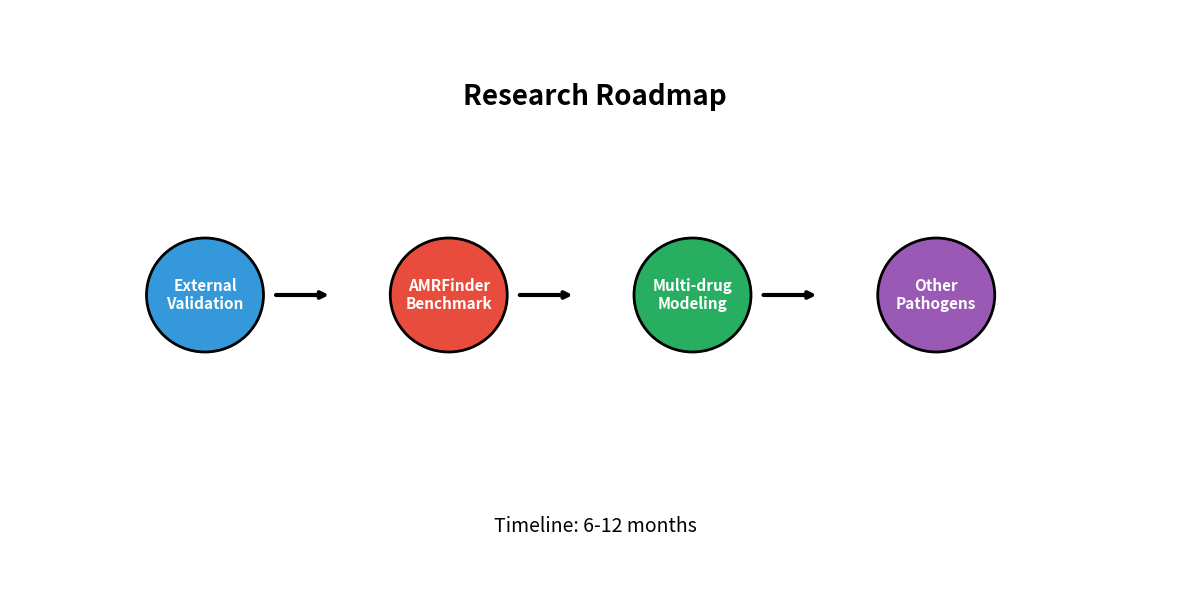

Generate this figure with matplotlib: (Note: this script raises an exception after producing the figure.)
import matplotlib.pyplot as plt
import matplotlib.patches as mpatches

fig, ax = plt.subplots(figsize=(12,6))
ax.set_xlim(0, 12)
ax.set_ylim(0, 6)
ax.axis('off')

roadmap = [
    ("External\nValidation", 2, '#3498db'),
    ("AMRFinder\nBenchmark", 4.5, '#e74c3c'),
    ("Multi-drug\nModeling", 7, '#27ae60'),
    ("Other\nPathogens", 9.5, '#9b59b6'),
]

for label, x, color in roadmap:
    circle = mpatches.Circle((x, 3), 0.6, facecolor=color, edgecolor='black', linewidth=2)
    ax.add_patch(circle)
    ax.text(x, 3, label, ha='center', va='center', fontsize=11, weight='bold', color='white')
    
    if x != roadmap[-1][1]:
        ax.annotate('', xy=(x+1.3, 3), xytext=(x+0.7, 3),
                   arrowprops=dict(arrowstyle='->', lw=3, color='black'))

ax.text(6, 5, 'Research Roadmap', ha='center', fontsize=20, weight='bold')
ax.text(6, 0.5, 'Timeline: 6-12 months', ha='center', fontsize=14, style='italic')

plt.tight_layout()
plt.savefig('figures/research_roadmap.png', dpi=300, bbox_inches='tight', facecolor='white')
print("✓ Created figures/research_roadmap.png")
